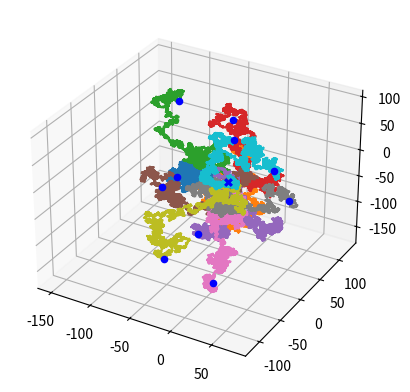
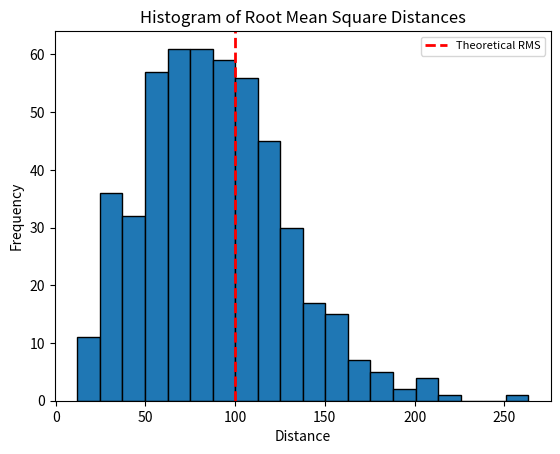

Python code for these plots, in order:
import matplotlib as mpl
import math
from mpl_toolkits.mplot3d import Axes3D
import matplotlib.pyplot as plt
import random

M = 500      # Number of chains to average over (the higher the better)
N = 10000   # Number of monomer segments in each chain (>100 for random walk model to apply)
num_chains_to_visualize = 10

r_distances = []  # List to store the final distances

mpl.rcParams['legend.fontsize'] = 8

fig = plt.figure()
#ax = fig.gca(projection='3d')
ax = fig.add_subplot(projection='3d')

# Select 10 random chains to visualize
selected_chains = random.sample(range(M), num_chains_to_visualize)

for i in range(M):
    xyz = []
    cur = [0, 0, 0]

    for _ in range(N):
        axis = random.randrange(0, 3)
        cur[axis] += random.choice([-1, 1])
        xyz.append(cur[:])

    x, y, z = zip(*xyz)
    
    if i in selected_chains:
        ax.plot(x, y, z, label='Random walk '+str(i+1))
        ax.scatter(0, 0, 0, c='b', marker='x')             # Start point
        ax.scatter(x[-1], y[-1], z[-1], c='b', marker='o') # End point
    
    r_distance = math.sqrt(math.pow(x[-1],2) + math.pow(y[-1],2) + math.pow(z[-1],2))
    r_distances.append(r_distance)

# Calculate averages
r_avg = sum(r_distances) / M
r2_avg = sum(math.pow(d, 2) for d in r_distances) / M

# Create a histogram
plt.figure()
plt.hist(r_distances, bins=20, edgecolor='black')
plt.axvline(x=math.sqrt(N), color='red', linestyle='dashed', linewidth=2, label='Theoretical RMS')  # Theoretical value
plt.title('Histogram of Root Mean Square Distances')
plt.xlabel('Distance')
plt.ylabel('Frequency')
plt.legend()
plt.show()
